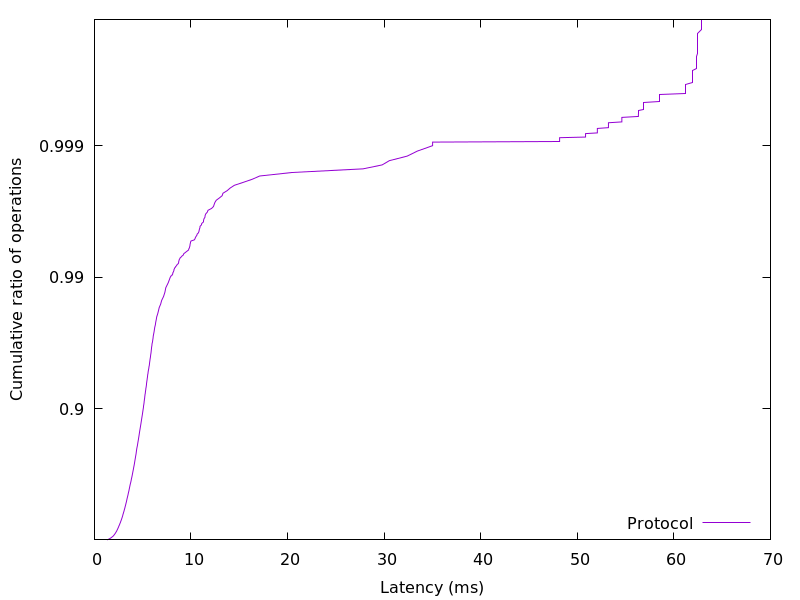

The data file committed next to this chart (first rows):
1.290688, 0.01
1.442, 0.02
1.561, 0.03
1.66, 0.04
1.748, 0.05
1.827, 0.06
1.908, 0.07
1.972, 0.08
2.026, 0.09
2.075, 0.1
2.121, 0.11
2.167, 0.12
2.21, 0.13
2.249, 0.14
2.292, 0.15
2.327, 0.16
2.361, 0.17
2.394, 0.18
2.429, 0.19
2.461, 0.2
2.493, 0.21
2.52, 0.22
2.552, 0.23
2.591, 0.24
2.621, 0.25
2.65, 0.26
2.686, 0.27
2.715, 0.28
2.745, 0.29
2.777, 0.3
2.807, 0.31
2.834, 0.32
2.865, 0.33
2.891, 0.34
2.919, 0.35
2.942, 0.36
2.969, 0.37
2.997, 0.38
3.025, 0.39
3.053, 0.4
3.08, 0.41
3.108, 0.42
3.137, 0.43
3.163, 0.44
3.191, 0.45
3.219, 0.46
3.246, 0.47
3.272, 0.48
3.301, 0.49
3.328, 0.5
3.355, 0.51
3.383, 0.52
3.412, 0.53
3.443, 0.54
3.472, 0.55
3.501, 0.56
3.531, 0.57
3.566, 0.58
3.594, 0.59
3.626, 0.6
3.656, 0.61
... 298 more rows
